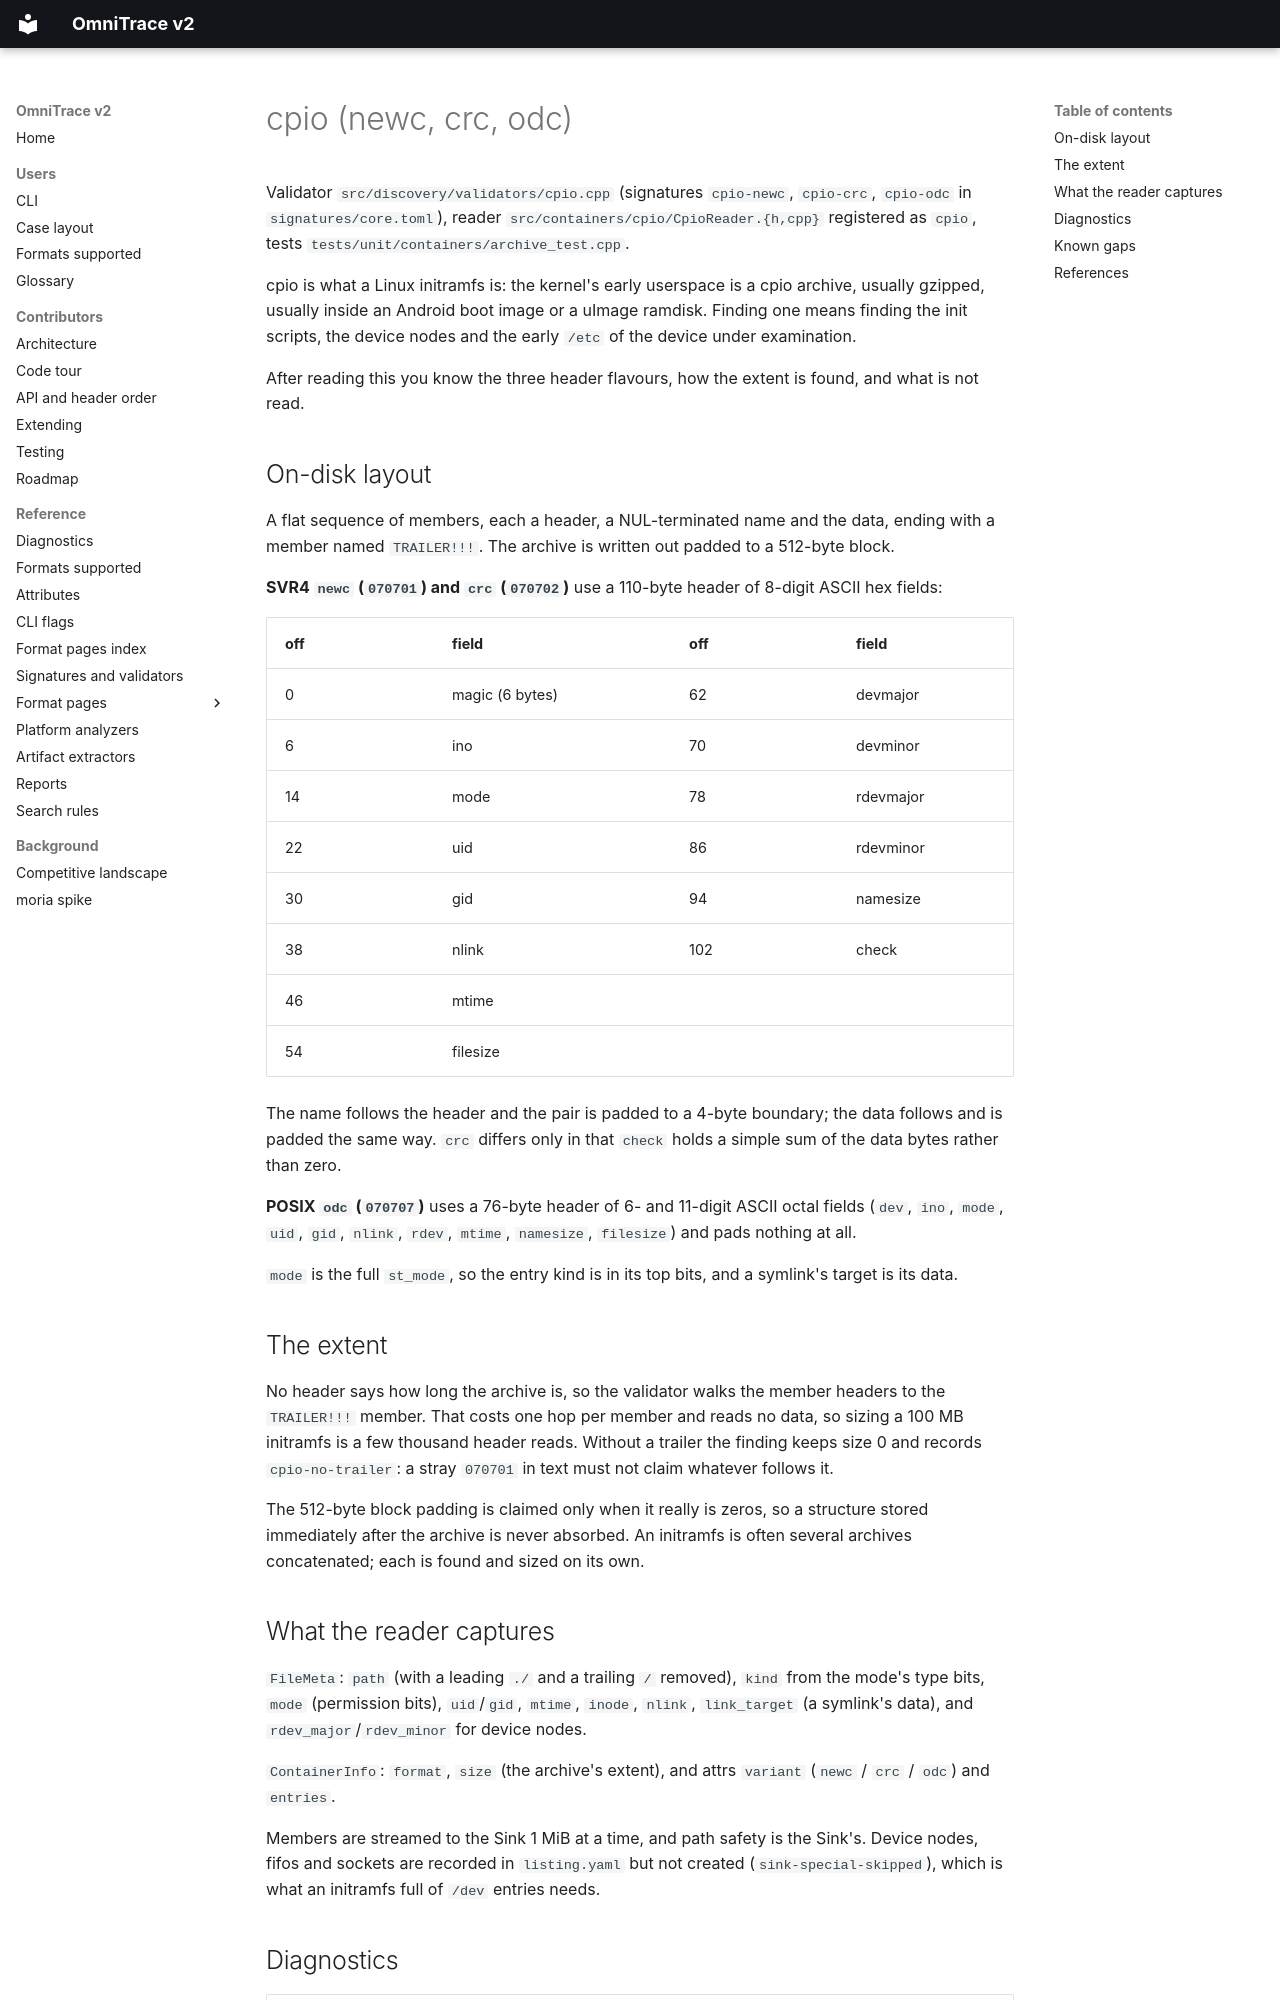

repository: wrongbaud/omnitrace · page: formats/cpio/index.html · generator: mkdocs

# cpio (newc, crc, odc)

Validator `src/discovery/validators/cpio.cpp` (signatures `cpio-newc`,
`cpio-crc`, `cpio-odc` in `signatures/core.toml`), reader
`src/containers/cpio/CpioReader.{h,cpp}` registered as `cpio`, tests
`tests/unit/containers/archive_test.cpp`.

cpio is what a Linux initramfs is: the kernel's early userspace is a cpio
archive, usually gzipped, usually inside an Android boot image or a uImage
ramdisk. Finding one means finding the init scripts, the device nodes and the
early `/etc` of the device under examination.

After reading this you know the three header flavours, how the extent is
found, and what is not read.

## On-disk layout

A flat sequence of members, each a header, a NUL-terminated name and the data,
ending with a member named `TRAILER!!!`. The archive is written out padded to
a 512-byte block.

**SVR4 `newc` (`070701`) and `crc` (`070702`)** use a 110-byte header of
8-digit ASCII hex fields:

| off | field | off | field |
|---|---|---|---|
| 0 | magic (6 bytes) | 62 | devmajor |
| 6 | ino | 70 | devminor |
| 14 | mode | 78 | rdevmajor |
| 22 | uid | 86 | rdevminor |
| 30 | gid | 94 | namesize |
| 38 | nlink | 102 | check |
| 46 | mtime | | |
| 54 | filesize | | |

The name follows the header and the pair is padded to a 4-byte boundary; the
data follows and is padded the same way. `crc` differs only in that `check`
holds a simple sum of the data bytes rather than zero.

**POSIX `odc` (`070707`)** uses a 76-byte header of 6- and 11-digit ASCII
octal fields (`dev`, `ino`, `mode`, `uid`, `gid`, `nlink`, `rdev`, `mtime`,
`namesize`, `filesize`) and pads nothing at all.

`mode` is the full `st_mode`, so the entry kind is in its top bits, and a
symlink's target is its data.

## The extent

No header says how long the archive is, so the validator walks the member
headers to the `TRAILER!!!` member. That costs one hop per member and reads no
data, so sizing a 100 MB initramfs is a few thousand header reads. Without a
trailer the finding keeps size 0 and records `cpio-no-trailer`: a stray
`070701` in text must not claim whatever follows it.

The 512-byte block padding is claimed only when it really is zeros, so a
structure stored immediately after the archive is never absorbed. An initramfs
is often several archives concatenated; each is found and sized on its own.
